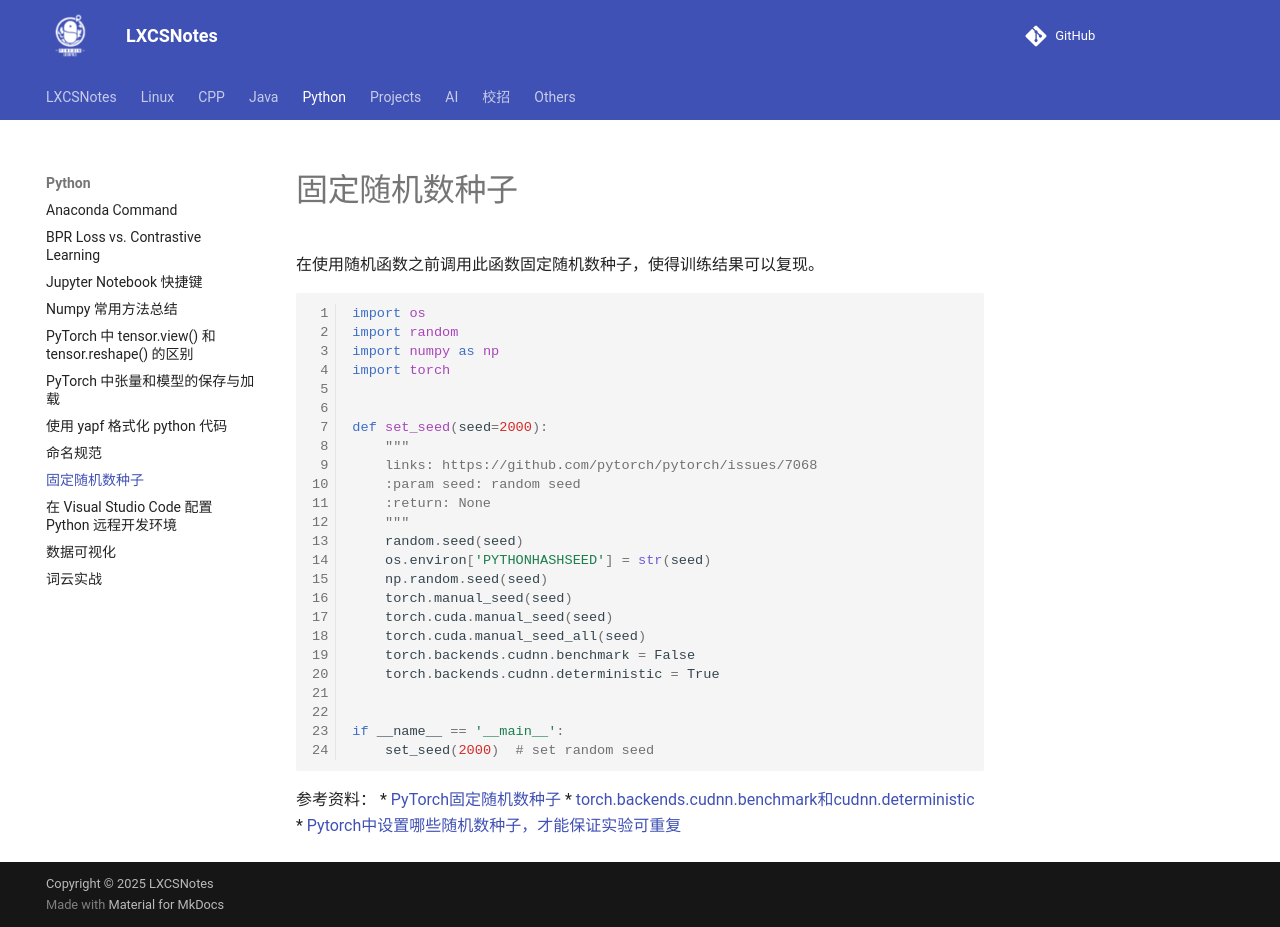

repository: A-Egoist/LXCSNotes · page: Python/固定随机数种子/index.html · generator: mkdocs

# 固定随机数种子

在使用随机函数之前调用此函数固定随机数种子，使得训练结果可以复现。
```python
import os
import random
import numpy as np
import torch


def set_seed(seed=2000):
    """
    links: https://github.com/pytorch/pytorch/issues/7068
    :param seed: random seed
    :return: None
    """
    random.seed(seed)
    os.environ['PYTHONHASHSEED'] = str(seed)
    np.random.seed(seed)
    torch.manual_seed(seed)
    torch.cuda.manual_seed(seed)
    torch.cuda.manual_seed_all(seed)
    torch.backends.cudnn.benchmark = False
    torch.backends.cudnn.deterministic = True


if __name__ == '__main__':
    set_seed(2000)  # set random seed

```

参考资料：
* [PyTorch固定随机数种子](https://blog.csdn.net/john_bh/article/details/107731443)
* [torch.backends.cudnn.benchmark和cudnn.deterministic](https://blog.csdn.net/weixin_42587961/article/details/109363698)
* [Pytorch中设置哪些随机数种子，才能保证实验可重复](https://blog.csdn.net/u014264373/article/details/114323297)
